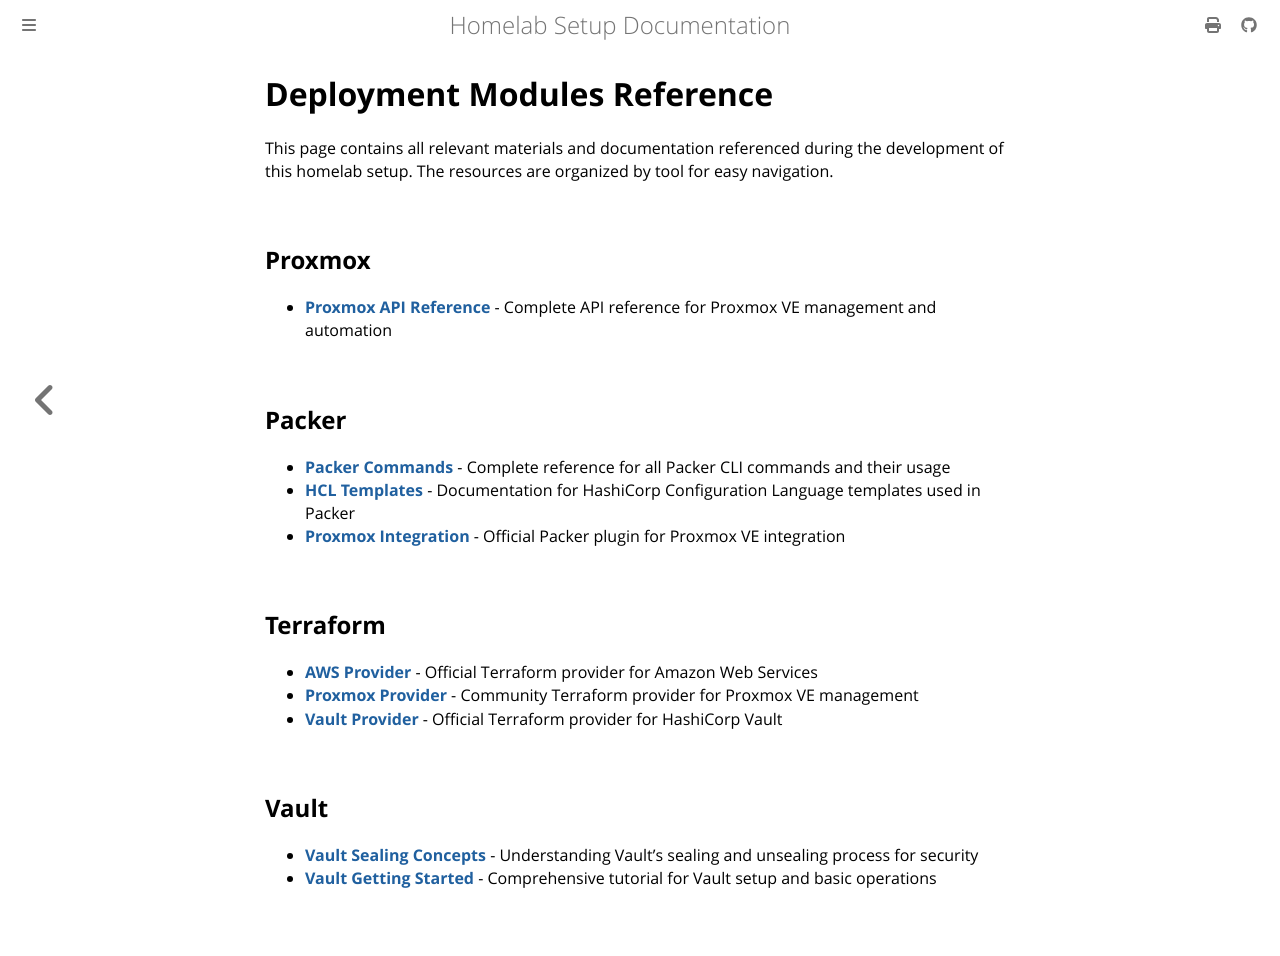

repository: leminkhoa/proxmox-homelab-docs · page: references/deployment_modules.html · generator: mdbook

# Deployment Modules Reference

This page contains all relevant materials and documentation referenced during the development of this homelab setup. The resources are organized by tool for easy navigation.

## Proxmox
- **[Proxmox API Reference](https://pve.proxmox.com/pve-docs/api-viewer/index.html)** - Complete API reference for Proxmox VE management and automation


## Packer
- **[Packer Commands](https://developer.hashicorp.com/packer/docs/commands)** - Complete reference for all Packer CLI commands and their usage
- **[HCL Templates](https://developer.hashicorp.com/packer/docs/templates/hcl_templates)** - Documentation for HashiCorp Configuration Language templates used in Packer
- **[Proxmox Integration](https://developer.hashicorp.com/packer/integrations/hashicorp/proxmox)** - Official Packer plugin for Proxmox VE integration

## Terraform
- **[AWS Provider](https://registry.terraform.io/providers/hashicorp/aws/latest/docs)** - Official Terraform provider for Amazon Web Services
- **[Proxmox Provider](https://registry.terraform.io/providers/bpg/proxmox/latest)** - Community Terraform provider for Proxmox VE management
- **[Vault Provider](https://registry.terraform.io/providers/hashicorp/vault/latest)** - Official Terraform provider for HashiCorp Vault


## Vault
- **[Vault Sealing Concepts](https://developer.hashicorp.com/vault/docs/concepts/seal)** - Understanding Vault's sealing and unsealing process for security
- **[Vault Getting Started](https://developer.hashicorp.com/vault/tutorials/get-started)** - Comprehensive tutorial for Vault setup and basic operations
